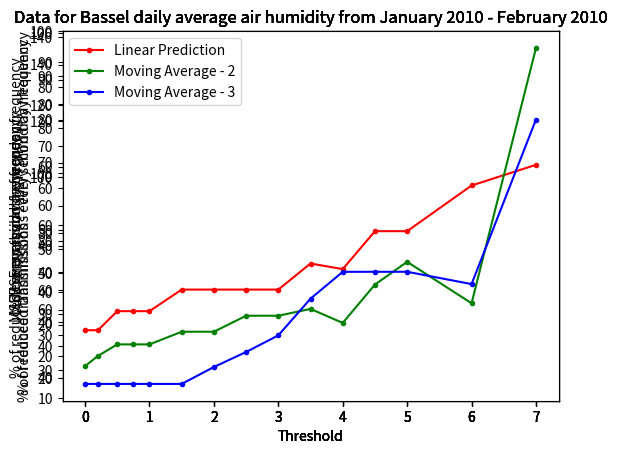

The matplotlib source for this figure:
from numpy import mean
from matplotlib import pyplot

measurements = [90.208336,
74.875,
71.25,
81.958336,
84.291664,
82.333336,
81.625,
84.083336,
82.583336,
87.5,
86.958336,
86.666664,
91.333336,
88.875,
84.625,
79.375,
78.791664,
86.25,
89.416664,
82.583336,
85.375,
88.25,
84.333336,
86.958336,
88.708336,
85.541664,
75.166664,
73,
76.125,
82.208336,
81.208336,
78.583336,
73.708336,
78.166664,
75.291664,
80.125,
81.958336,
90.25,
83.041664,
77.041664,
78.208336,
75.708336,
72.291664,
79.833336,
76.416664,
79.458336,
76.666664,
85.25,
82.916664,
88.125,
76.083336,
72.041664,
72.125,
71.875,
78.5,
71.875,
74.625,
66.666664,
62.75
]

measurements_freq_2 = list()
measurements_freq_3 = list()


for i in range(0, len(measurements), 2):
    measurements_freq_2.append(measurements[i])


for i in range(0, len(measurements), 3):
    measurements_freq_3.append(measurements[i])


thresholds = [0.0, 0.2, 0.5, 0.75, 1.0, 1.5, 2.0, 2.5, 3.0, 3.5, 4.0, 4.5, 5.0, 6.0, 7.0]



def reduced_transmissions(f_measurements, f_thresholds, MA):
    counters_list = list()
    for threshold in f_thresholds:
        counter = 0
        predictions = list()

        for i in range(0, MA):
            predictions.append(f_measurements[i])

        for i in range(MA, len(f_measurements) - MA):
            next_prediction = mean(predictions[-MA:])
            if abs(f_measurements[i] - next_prediction) > threshold:
                counter += 1
                predictions.append(f_measurements[i])
            else:
                predictions.append(next_prediction)

        counters_list.append(counter / len(f_measurements) * 100.0)
    return counters_list


def MSE(f_measurements, f_thresholds, MA):
    errors_list = list()

    for threshold in f_thresholds:
        predictions = list()
        thresh_errors = list()

        for i in range(0, MA):
            predictions.append(f_measurements[i])

        for i in range(MA, len(f_measurements) - MA):
            next_prediction = mean(predictions[-MA:])
            curr_error = f_measurements[i] - next_prediction

            if abs(curr_error) > threshold:
                predictions.append(f_measurements[i])
                thresh_errors.append(curr_error*curr_error)
            else:
                predictions.append(next_prediction)

        errors_list.append(mean(thresh_errors))

    return errors_list


################
# % REDUCED TRANSMISSIONS - FREQUENCY 1
################


pyplot.subplot(xlabel='Threshold', ylabel='% of reduced transmissions - every day frequency ',
               title='Data for Bassel daily average air humidity from January 2010 - February 2010')
pyplot.plot(thresholds, reduced_transmissions(measurements, thresholds, 1),
            color='red', label='Linear Prediction', marker='.')
pyplot.plot(thresholds, reduced_transmissions(measurements, thresholds, 2),
            color='green', label='Moving Average - 2', marker='.')
pyplot.plot(thresholds, reduced_transmissions(measurements, thresholds, 3),
            color='blue', label='Moving Average - 3', marker='.')
pyplot.legend(loc='best')
pyplot.show()


################
# % REDUCED TRANSMISSIONS - FREQUENCY 2
################


pyplot.subplot(xlabel='Threshold', ylabel='% of reduced transmissions - every second day frequency',
               title='Data for Bassel daily average air humidity from January 2010 - February 2010')
pyplot.plot(thresholds, reduced_transmissions(measurements_freq_2, thresholds, 1),
            color='red', label='Linear Prediction', marker='.')
pyplot.plot(thresholds, reduced_transmissions(measurements_freq_2, thresholds, 2),
            color='green', label='Moving Average - 2', marker='.')
pyplot.plot(thresholds, reduced_transmissions(measurements_freq_2, thresholds, 3),
            color='blue', label='Moving Average - 3', marker='.')
pyplot.legend(loc='best')
pyplot.show()


################
# % REDUCED TRANSMISSIONS - FREQUENCY 3
################


pyplot.subplot(xlabel='Threshold', ylabel='% of reduced transmissions - every third day frequency',
               title='Data for Bassel daily average air humidity from January 2010 - February 2010')
pyplot.plot(thresholds, reduced_transmissions(measurements_freq_3, thresholds, 1),
            color='red', label='Linear Prediction', marker='.')
pyplot.plot(thresholds, reduced_transmissions(measurements_freq_3, thresholds, 2),
            color='green', label='Moving Average - 2', marker='.')
pyplot.plot(thresholds, reduced_transmissions(measurements_freq_3, thresholds, 3),
            color='blue', label='Moving Average - 3', marker='.')
pyplot.legend(loc='best')
pyplot.show()


#########
# MSE - FREQUENCY 1
#########


pyplot.subplot(xlabel='Threshold', ylabel='MSE every day frequency',
               title='Data for Bassel daily average air humidity from January 2010 - February 2010')
pyplot.plot(thresholds, MSE(measurements, thresholds, 1),
            color='red', label='Linear Prediction', marker='.')
pyplot.plot(thresholds, MSE(measurements, thresholds, 2),
            color='green', label='Moving Average - 2', marker='.')
pyplot.plot(thresholds, MSE(measurements, thresholds, 3),
            color='blue', label='Moving Average - 3', marker='.')
pyplot.legend(loc='best')
pyplot.show()


#########
# MSE - FREQUENCY 2
#########


pyplot.subplot(xlabel='Threshold', ylabel='MSE every second day frequency',
               title='Data for Bassel daily average air humidity from January 2010 - February 2010')
pyplot.plot(thresholds, MSE(measurements_freq_2, thresholds, 1),
            color='red', label='Linear Prediction', marker='.')
pyplot.plot(thresholds, MSE(measurements_freq_2, thresholds, 2),
            color='green', label='Moving Average - 2', marker='.')
pyplot.plot(thresholds, MSE(measurements_freq_2, thresholds, 3),
            color='blue', label='Moving Average - 3', marker='.')
pyplot.legend(loc='best')
pyplot.show()


#########
# MSE - FREQUENCY 3
#########


pyplot.subplot(xlabel='Threshold', ylabel='MSE every third day frequency',
               title='Data for Bassel daily average air humidity from January 2010 - February 2010')
pyplot.plot(thresholds, MSE(measurements_freq_3, thresholds, 1),
            color='red', label='Linear Prediction', marker='.')
pyplot.plot(thresholds, MSE(measurements_freq_3, thresholds, 2),
            color='green', label='Moving Average - 2', marker='.')
pyplot.plot(thresholds, MSE(measurements_freq_3, thresholds, 3),
            color='blue', label='Moving Average - 3', marker='.')
pyplot.legend(loc='best')
pyplot.show()